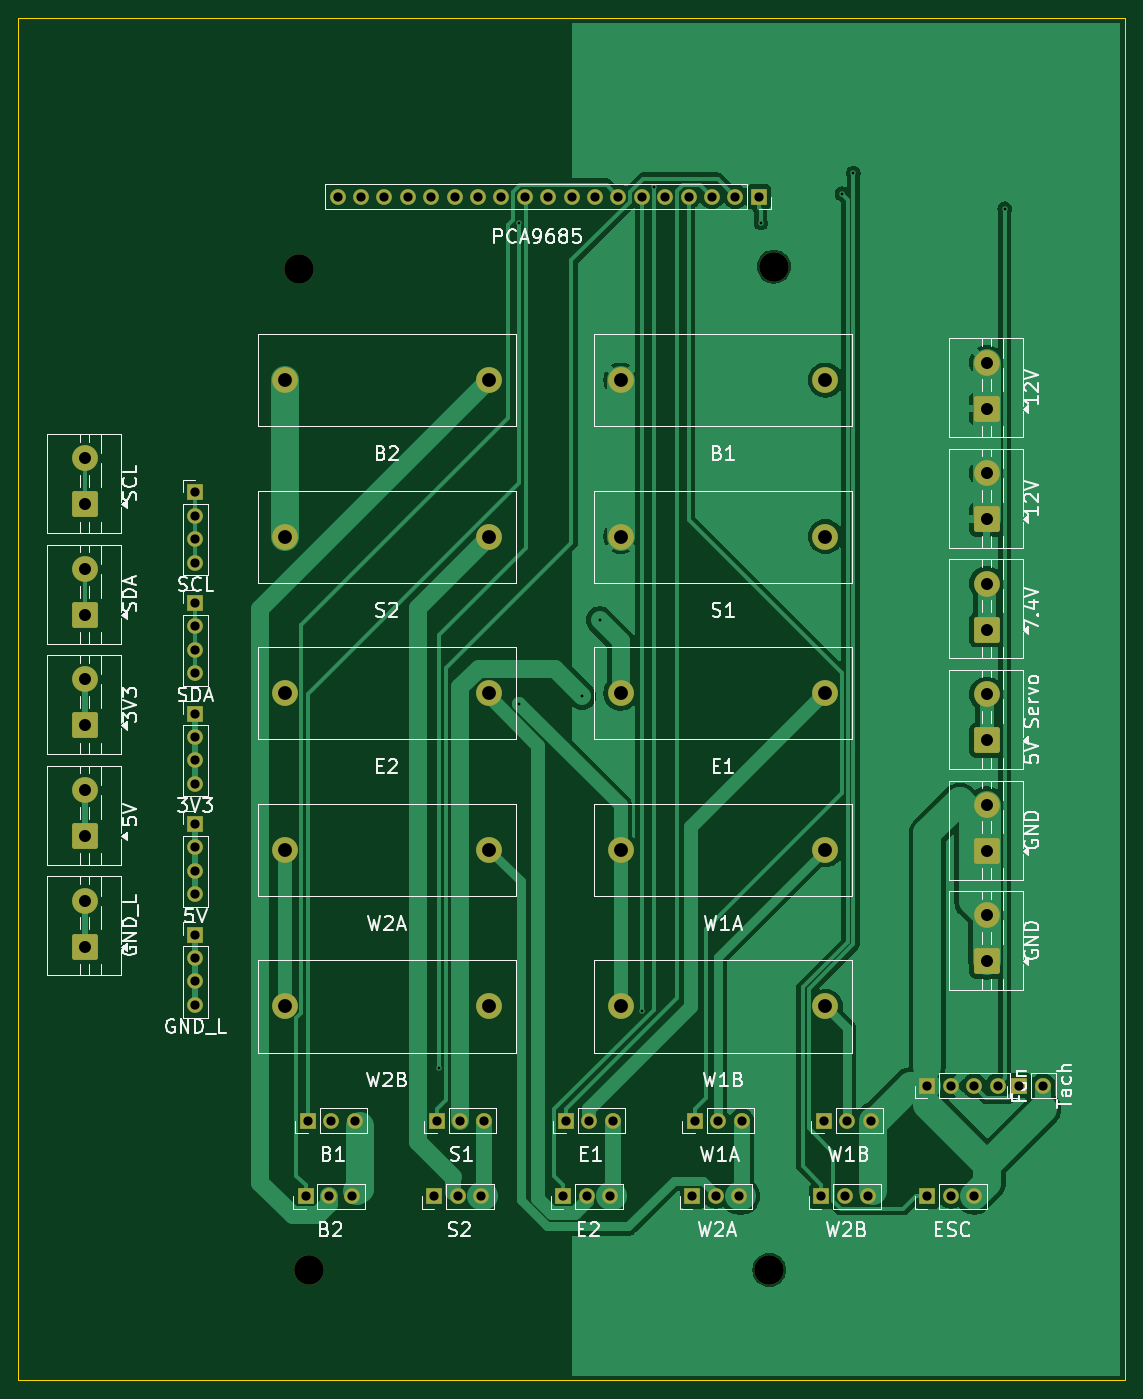
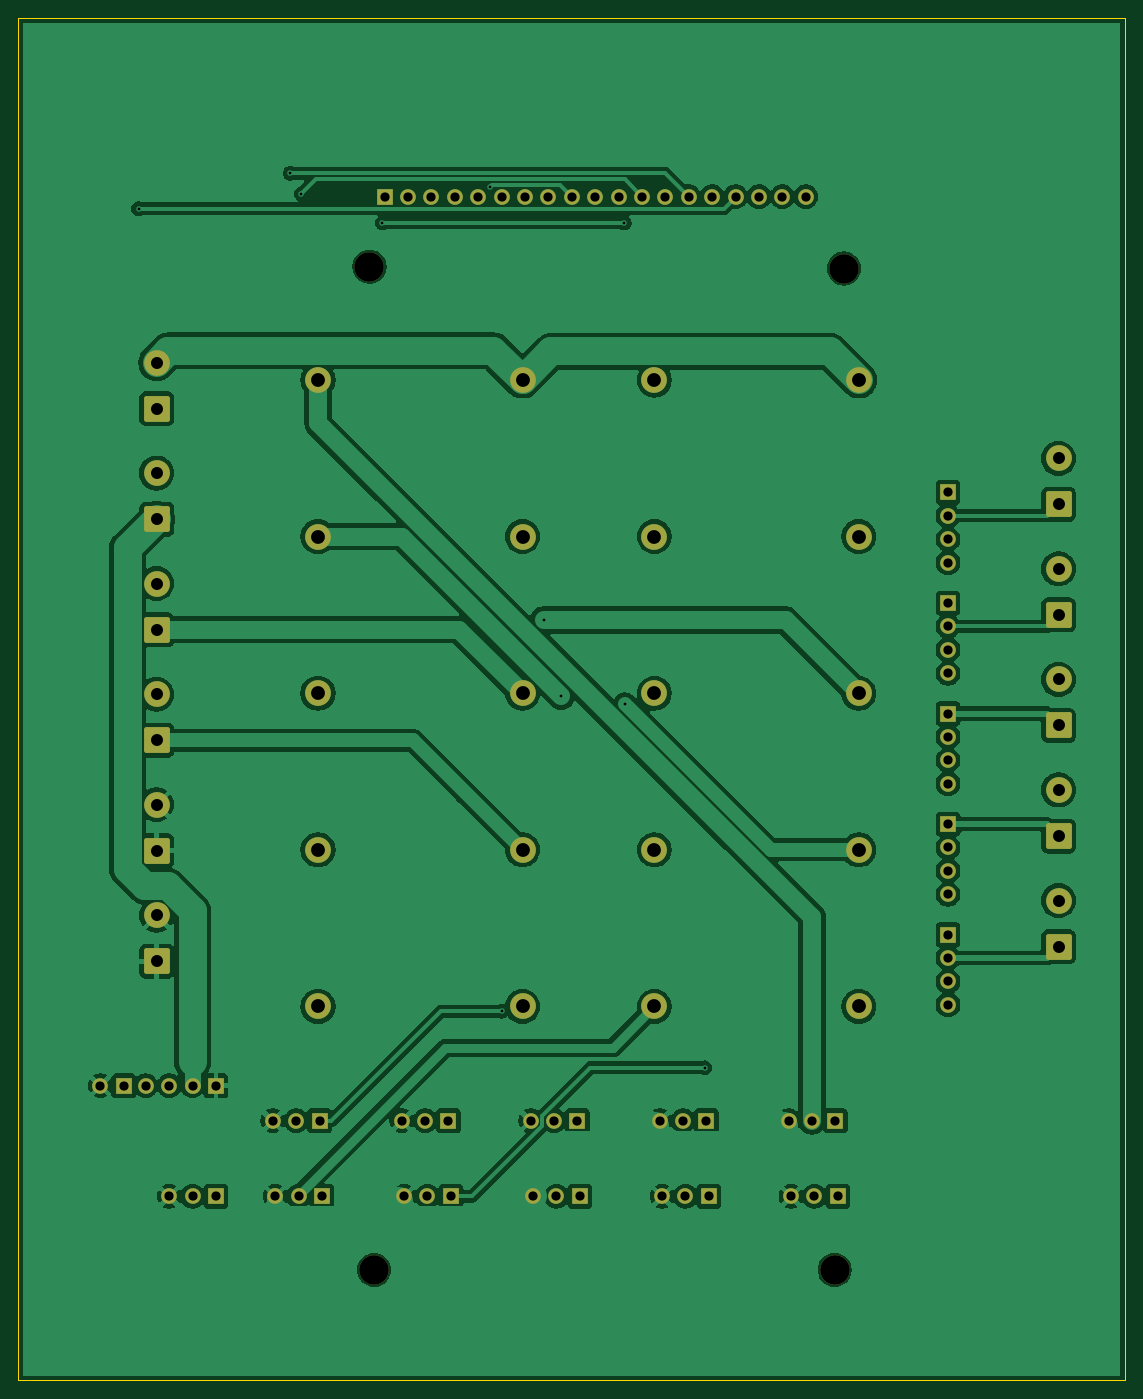
Circuit board: 8 layer files. Board 120.1 x 147.9 mm.
- bottom_copper: geodude-carrier-B_Cu.gbl (168939 bytes)
- bottom_mask: geodude-carrier-B_Mask.gbs (5393 bytes)
- bottom_silk: geodude-carrier-B_Silkscreen.gbo (461 bytes)
- outline: geodude-carrier-Edge_Cuts.gm1 (611 bytes)
- top_copper: geodude-carrier-F_Cu.gtl (68912 bytes)
- top_mask: geodude-carrier-F_Mask.gts (5393 bytes)
- top_silk: geodude-carrier-F_Silkscreen.gto (73999 bytes)
- drill: geodude-carrier.drl (2404 bytes)

=== bottom_copper: geodude-carrier-B_Cu.gbl (168939 bytes, source omitted) ===
=== bottom_mask: geodude-carrier-B_Mask.gbs ===
%TF.GenerationSoftware,KiCad,Pcbnew,10.0.0*%
%TF.CreationDate,2026-03-30T18:37:03-04:00*%
%TF.ProjectId,geodude-carrier,67656f64-7564-4652-9d63-617272696572,rev?*%
%TF.SameCoordinates,Original*%
%TF.FileFunction,Soldermask,Bot*%
%TF.FilePolarity,Negative*%
%FSLAX46Y46*%
G04 Gerber Fmt 4.6, Leading zero omitted, Abs format (unit mm)*
G04 Created by KiCad (PCBNEW 10.0.0) date 2026-03-30 18:37:03*
%MOMM*%
%LPD*%
G01*
G04 APERTURE LIST*
G04 Aperture macros list*
%AMRoundRect*
0 Rectangle with rounded corners*
0 $1 Rounding radius*
0 $2 $3 $4 $5 $6 $7 $8 $9 X,Y pos of 4 corners*
0 Add a 4 corners polygon primitive as box body*
4,1,4,$2,$3,$4,$5,$6,$7,$8,$9,$2,$3,0*
0 Add four circle primitives for the rounded corners*
1,1,$1+$1,$2,$3*
1,1,$1+$1,$4,$5*
1,1,$1+$1,$6,$7*
1,1,$1+$1,$8,$9*
0 Add four rect primitives between the rounded corners*
20,1,$1+$1,$2,$3,$4,$5,0*
20,1,$1+$1,$4,$5,$6,$7,0*
20,1,$1+$1,$6,$7,$8,$9,0*
20,1,$1+$1,$8,$9,$2,$3,0*%
G04 Aperture macros list end*
%ADD10C,2.800000*%
%ADD11R,1.700000X1.700000*%
%ADD12C,1.700000*%
%ADD13RoundRect,0.250001X1.149999X-1.149999X1.149999X1.149999X-1.149999X1.149999X-1.149999X-1.149999X0*%
%ADD14C,3.200000*%
G04 APERTURE END LIST*
D10*
%TO.C,F2*%
X83185000Y-60900000D03*
X105385000Y-60900000D03*
%TD*%
D11*
%TO.C,SV4*%
X91220000Y-124300000D03*
D12*
X93760000Y-124300000D03*
X96300000Y-124300000D03*
%TD*%
D10*
%TO.C,F6*%
X46685000Y-43900000D03*
X68885000Y-43900000D03*
%TD*%
D11*
%TO.C,SV2*%
X63220000Y-124300000D03*
D12*
X65760000Y-124300000D03*
X68300000Y-124300000D03*
%TD*%
D13*
%TO.C,J4*%
X122900000Y-107000000D03*
D10*
X122900000Y-102000000D03*
%TD*%
D11*
%TO.C,J_FAN*%
X116460000Y-120500000D03*
D12*
X119000000Y-120500000D03*
X121540000Y-120500000D03*
X124080000Y-120500000D03*
%TD*%
D11*
%TO.C,SV6*%
X48960000Y-132500000D03*
D12*
X51500000Y-132500000D03*
X54040000Y-132500000D03*
%TD*%
D11*
%TO.C,J41*%
X37000000Y-68100000D03*
D12*
X37000000Y-70640000D03*
X37000000Y-73180000D03*
X37000000Y-75720000D03*
%TD*%
D13*
%TO.C,J2*%
X122900000Y-59000000D03*
D10*
X122900000Y-54000000D03*
%TD*%
D13*
%TO.C,J34*%
X25000000Y-81400000D03*
D10*
X25000000Y-76400000D03*
%TD*%
D13*
%TO.C,J32*%
X25000000Y-69400000D03*
D10*
X25000000Y-64400000D03*
%TD*%
D11*
%TO.C,SV1*%
X49220000Y-124300000D03*
D12*
X51760000Y-124300000D03*
X54300000Y-124300000D03*
%TD*%
D11*
%TO.C,J_ESC*%
X116460000Y-132500000D03*
D12*
X119000000Y-132500000D03*
X121540000Y-132500000D03*
%TD*%
D11*
%TO.C,SV3*%
X77220000Y-124300000D03*
D12*
X79760000Y-124300000D03*
X82300000Y-124300000D03*
%TD*%
D14*
%TO.C,MH3*%
X49300000Y-140500000D03*
%TD*%
D13*
%TO.C,J37*%
X25000000Y-93400000D03*
D10*
X25000000Y-88400000D03*
%TD*%
D11*
%TO.C,J44*%
X37000000Y-104100000D03*
D12*
X37000000Y-106640000D03*
X37000000Y-109180000D03*
X37000000Y-111720000D03*
%TD*%
D11*
%TO.C,SV10*%
X104960000Y-132500000D03*
D12*
X107500000Y-132500000D03*
X110040000Y-132500000D03*
%TD*%
D11*
%TO.C,SV7*%
X62960000Y-132500000D03*
D12*
X65500000Y-132500000D03*
X68040000Y-132500000D03*
%TD*%
D10*
%TO.C,F7*%
X46685000Y-60900000D03*
X68885000Y-60900000D03*
%TD*%
D13*
%TO.C,J1*%
X122900000Y-47000000D03*
D10*
X122900000Y-42000000D03*
%TD*%
D14*
%TO.C,MH1*%
X48300000Y-31800000D03*
%TD*%
D11*
%TO.C,SV9*%
X90960000Y-132500000D03*
D12*
X93500000Y-132500000D03*
X96040000Y-132500000D03*
%TD*%
D11*
%TO.C,SV5*%
X105220000Y-124300000D03*
D12*
X107760000Y-124300000D03*
X110300000Y-124300000D03*
%TD*%
D11*
%TO.C,J43*%
X37000000Y-92100000D03*
D12*
X37000000Y-94640000D03*
X37000000Y-97180000D03*
X37000000Y-99720000D03*
%TD*%
D13*
%TO.C,J39*%
X25000000Y-105400000D03*
D10*
X25000000Y-100400000D03*
%TD*%
D11*
%TO.C,SV8*%
X76960000Y-132500000D03*
D12*
X79500000Y-132500000D03*
X82040000Y-132500000D03*
%TD*%
D11*
%TO.C,J40*%
X37000000Y-56100000D03*
D12*
X37000000Y-58640000D03*
X37000000Y-61180000D03*
X37000000Y-63720000D03*
%TD*%
D13*
%TO.C,J6*%
X122900000Y-83000000D03*
D10*
X122900000Y-78000000D03*
%TD*%
%TO.C,F4*%
X83185000Y-94900000D03*
X105385000Y-94900000D03*
%TD*%
D14*
%TO.C,MH2*%
X99800000Y-31600000D03*
%TD*%
D10*
%TO.C,F3*%
X83185000Y-77900000D03*
X105385000Y-77900000D03*
%TD*%
D13*
%TO.C,J5*%
X122900000Y-71000000D03*
D10*
X122900000Y-66000000D03*
%TD*%
D13*
%TO.C,J31*%
X25000000Y-57400000D03*
D10*
X25000000Y-52400000D03*
%TD*%
%TO.C,F5*%
X83185000Y-111900000D03*
X105385000Y-111900000D03*
%TD*%
%TO.C,F9*%
X46685000Y-94900000D03*
X68885000Y-94900000D03*
%TD*%
D11*
%TO.C,J42*%
X37000000Y-80100000D03*
D12*
X37000000Y-82640000D03*
X37000000Y-85180000D03*
X37000000Y-87720000D03*
%TD*%
D14*
%TO.C,MH4*%
X99300000Y-140500000D03*
%TD*%
D13*
%TO.C,J3*%
X122900000Y-95000000D03*
D10*
X122900000Y-90000000D03*
%TD*%
%TO.C,F8*%
X46685000Y-77900000D03*
X68885000Y-77900000D03*
%TD*%
D11*
%TO.C,J_PCA*%
X98160000Y-24000000D03*
D12*
X95620000Y-24000000D03*
X93080000Y-24000000D03*
X90540000Y-24000000D03*
X88000000Y-24000000D03*
X85460000Y-24000000D03*
X82920000Y-24000000D03*
X80380000Y-24000000D03*
X77840000Y-24000000D03*
X75300000Y-24000000D03*
X72760000Y-24000000D03*
X70220000Y-24000000D03*
X67680000Y-24000000D03*
X65140000Y-24000000D03*
X62600000Y-24000000D03*
X60060000Y-24000000D03*
X57520000Y-24000000D03*
X54980000Y-24000000D03*
X52440000Y-24000000D03*
%TD*%
D11*
%TO.C,J_TACH*%
X126460000Y-120500000D03*
D12*
X129000000Y-120500000D03*
%TD*%
D10*
%TO.C,F1*%
X83185000Y-43900000D03*
X105385000Y-43900000D03*
%TD*%
%TO.C,F10*%
X46685000Y-111900000D03*
X68885000Y-111900000D03*
%TD*%
M02*

=== bottom_silk: geodude-carrier-B_Silkscreen.gbo ===
%TF.GenerationSoftware,KiCad,Pcbnew,10.0.0*%
%TF.CreationDate,2026-03-30T18:37:03-04:00*%
%TF.ProjectId,geodude-carrier,67656f64-7564-4652-9d63-617272696572,rev?*%
%TF.SameCoordinates,Original*%
%TF.FileFunction,Legend,Bot*%
%TF.FilePolarity,Positive*%
%FSLAX46Y46*%
G04 Gerber Fmt 4.6, Leading zero omitted, Abs format (unit mm)*
G04 Created by KiCad (PCBNEW 10.0.0) date 2026-03-30 18:37:03*
%MOMM*%
%LPD*%
G01*
G04 APERTURE LIST*
G04 APERTURE END LIST*
M02*

=== outline: geodude-carrier-Edge_Cuts.gm1 ===
%TF.GenerationSoftware,KiCad,Pcbnew,10.0.0*%
%TF.CreationDate,2026-03-30T18:37:03-04:00*%
%TF.ProjectId,geodude-carrier,67656f64-7564-4652-9d63-617272696572,rev?*%
%TF.SameCoordinates,Original*%
%TF.FileFunction,Profile,NP*%
%FSLAX46Y46*%
G04 Gerber Fmt 4.6, Leading zero omitted, Abs format (unit mm)*
G04 Created by KiCad (PCBNEW 10.0.0) date 2026-03-30 18:37:03*
%MOMM*%
%LPD*%
G01*
G04 APERTURE LIST*
%TA.AperFunction,Profile*%
%ADD10C,0.100000*%
%TD*%
G04 APERTURE END LIST*
D10*
X17800000Y-4600000D02*
X137900000Y-4600000D01*
X137900000Y-152500000D01*
X17800000Y-152500000D01*
X17800000Y-4600000D01*
M02*

=== top_copper: geodude-carrier-F_Cu.gtl (68912 bytes, source omitted) ===
=== top_mask: geodude-carrier-F_Mask.gts ===
%TF.GenerationSoftware,KiCad,Pcbnew,10.0.0*%
%TF.CreationDate,2026-03-30T18:37:03-04:00*%
%TF.ProjectId,geodude-carrier,67656f64-7564-4652-9d63-617272696572,rev?*%
%TF.SameCoordinates,Original*%
%TF.FileFunction,Soldermask,Top*%
%TF.FilePolarity,Negative*%
%FSLAX46Y46*%
G04 Gerber Fmt 4.6, Leading zero omitted, Abs format (unit mm)*
G04 Created by KiCad (PCBNEW 10.0.0) date 2026-03-30 18:37:03*
%MOMM*%
%LPD*%
G01*
G04 APERTURE LIST*
G04 Aperture macros list*
%AMRoundRect*
0 Rectangle with rounded corners*
0 $1 Rounding radius*
0 $2 $3 $4 $5 $6 $7 $8 $9 X,Y pos of 4 corners*
0 Add a 4 corners polygon primitive as box body*
4,1,4,$2,$3,$4,$5,$6,$7,$8,$9,$2,$3,0*
0 Add four circle primitives for the rounded corners*
1,1,$1+$1,$2,$3*
1,1,$1+$1,$4,$5*
1,1,$1+$1,$6,$7*
1,1,$1+$1,$8,$9*
0 Add four rect primitives between the rounded corners*
20,1,$1+$1,$2,$3,$4,$5,0*
20,1,$1+$1,$4,$5,$6,$7,0*
20,1,$1+$1,$6,$7,$8,$9,0*
20,1,$1+$1,$8,$9,$2,$3,0*%
G04 Aperture macros list end*
%ADD10C,2.800000*%
%ADD11R,1.700000X1.700000*%
%ADD12C,1.700000*%
%ADD13RoundRect,0.250001X1.149999X-1.149999X1.149999X1.149999X-1.149999X1.149999X-1.149999X-1.149999X0*%
%ADD14C,3.200000*%
G04 APERTURE END LIST*
D10*
%TO.C,F2*%
X83185000Y-60900000D03*
X105385000Y-60900000D03*
%TD*%
D11*
%TO.C,SV4*%
X91220000Y-124300000D03*
D12*
X93760000Y-124300000D03*
X96300000Y-124300000D03*
%TD*%
D10*
%TO.C,F6*%
X46685000Y-43900000D03*
X68885000Y-43900000D03*
%TD*%
D11*
%TO.C,SV2*%
X63220000Y-124300000D03*
D12*
X65760000Y-124300000D03*
X68300000Y-124300000D03*
%TD*%
D13*
%TO.C,J4*%
X122900000Y-107000000D03*
D10*
X122900000Y-102000000D03*
%TD*%
D11*
%TO.C,J_FAN*%
X116460000Y-120500000D03*
D12*
X119000000Y-120500000D03*
X121540000Y-120500000D03*
X124080000Y-120500000D03*
%TD*%
D11*
%TO.C,SV6*%
X48960000Y-132500000D03*
D12*
X51500000Y-132500000D03*
X54040000Y-132500000D03*
%TD*%
D11*
%TO.C,J41*%
X37000000Y-68100000D03*
D12*
X37000000Y-70640000D03*
X37000000Y-73180000D03*
X37000000Y-75720000D03*
%TD*%
D13*
%TO.C,J2*%
X122900000Y-59000000D03*
D10*
X122900000Y-54000000D03*
%TD*%
D13*
%TO.C,J34*%
X25000000Y-81400000D03*
D10*
X25000000Y-76400000D03*
%TD*%
D13*
%TO.C,J32*%
X25000000Y-69400000D03*
D10*
X25000000Y-64400000D03*
%TD*%
D11*
%TO.C,SV1*%
X49220000Y-124300000D03*
D12*
X51760000Y-124300000D03*
X54300000Y-124300000D03*
%TD*%
D11*
%TO.C,J_ESC*%
X116460000Y-132500000D03*
D12*
X119000000Y-132500000D03*
X121540000Y-132500000D03*
%TD*%
D11*
%TO.C,SV3*%
X77220000Y-124300000D03*
D12*
X79760000Y-124300000D03*
X82300000Y-124300000D03*
%TD*%
D14*
%TO.C,MH3*%
X49300000Y-140500000D03*
%TD*%
D13*
%TO.C,J37*%
X25000000Y-93400000D03*
D10*
X25000000Y-88400000D03*
%TD*%
D11*
%TO.C,J44*%
X37000000Y-104100000D03*
D12*
X37000000Y-106640000D03*
X37000000Y-109180000D03*
X37000000Y-111720000D03*
%TD*%
D11*
%TO.C,SV10*%
X104960000Y-132500000D03*
D12*
X107500000Y-132500000D03*
X110040000Y-132500000D03*
%TD*%
D11*
%TO.C,SV7*%
X62960000Y-132500000D03*
D12*
X65500000Y-132500000D03*
X68040000Y-132500000D03*
%TD*%
D10*
%TO.C,F7*%
X46685000Y-60900000D03*
X68885000Y-60900000D03*
%TD*%
D13*
%TO.C,J1*%
X122900000Y-47000000D03*
D10*
X122900000Y-42000000D03*
%TD*%
D14*
%TO.C,MH1*%
X48300000Y-31800000D03*
%TD*%
D11*
%TO.C,SV9*%
X90960000Y-132500000D03*
D12*
X93500000Y-132500000D03*
X96040000Y-132500000D03*
%TD*%
D11*
%TO.C,SV5*%
X105220000Y-124300000D03*
D12*
X107760000Y-124300000D03*
X110300000Y-124300000D03*
%TD*%
D11*
%TO.C,J43*%
X37000000Y-92100000D03*
D12*
X37000000Y-94640000D03*
X37000000Y-97180000D03*
X37000000Y-99720000D03*
%TD*%
D13*
%TO.C,J39*%
X25000000Y-105400000D03*
D10*
X25000000Y-100400000D03*
%TD*%
D11*
%TO.C,SV8*%
X76960000Y-132500000D03*
D12*
X79500000Y-132500000D03*
X82040000Y-132500000D03*
%TD*%
D11*
%TO.C,J40*%
X37000000Y-56100000D03*
D12*
X37000000Y-58640000D03*
X37000000Y-61180000D03*
X37000000Y-63720000D03*
%TD*%
D13*
%TO.C,J6*%
X122900000Y-83000000D03*
D10*
X122900000Y-78000000D03*
%TD*%
%TO.C,F4*%
X83185000Y-94900000D03*
X105385000Y-94900000D03*
%TD*%
D14*
%TO.C,MH2*%
X99800000Y-31600000D03*
%TD*%
D10*
%TO.C,F3*%
X83185000Y-77900000D03*
X105385000Y-77900000D03*
%TD*%
D13*
%TO.C,J5*%
X122900000Y-71000000D03*
D10*
X122900000Y-66000000D03*
%TD*%
D13*
%TO.C,J31*%
X25000000Y-57400000D03*
D10*
X25000000Y-52400000D03*
%TD*%
%TO.C,F5*%
X83185000Y-111900000D03*
X105385000Y-111900000D03*
%TD*%
%TO.C,F9*%
X46685000Y-94900000D03*
X68885000Y-94900000D03*
%TD*%
D11*
%TO.C,J42*%
X37000000Y-80100000D03*
D12*
X37000000Y-82640000D03*
X37000000Y-85180000D03*
X37000000Y-87720000D03*
%TD*%
D14*
%TO.C,MH4*%
X99300000Y-140500000D03*
%TD*%
D13*
%TO.C,J3*%
X122900000Y-95000000D03*
D10*
X122900000Y-90000000D03*
%TD*%
%TO.C,F8*%
X46685000Y-77900000D03*
X68885000Y-77900000D03*
%TD*%
D11*
%TO.C,J_PCA*%
X98160000Y-24000000D03*
D12*
X95620000Y-24000000D03*
X93080000Y-24000000D03*
X90540000Y-24000000D03*
X88000000Y-24000000D03*
X85460000Y-24000000D03*
X82920000Y-24000000D03*
X80380000Y-24000000D03*
X77840000Y-24000000D03*
X75300000Y-24000000D03*
X72760000Y-24000000D03*
X70220000Y-24000000D03*
X67680000Y-24000000D03*
X65140000Y-24000000D03*
X62600000Y-24000000D03*
X60060000Y-24000000D03*
X57520000Y-24000000D03*
X54980000Y-24000000D03*
X52440000Y-24000000D03*
%TD*%
D11*
%TO.C,J_TACH*%
X126460000Y-120500000D03*
D12*
X129000000Y-120500000D03*
%TD*%
D10*
%TO.C,F1*%
X83185000Y-43900000D03*
X105385000Y-43900000D03*
%TD*%
%TO.C,F10*%
X46685000Y-111900000D03*
X68885000Y-111900000D03*
%TD*%
M02*

=== top_silk: geodude-carrier-F_Silkscreen.gto (73999 bytes, source omitted) ===
=== drill: geodude-carrier.drl ===
M48
; DRILL file KiCad 10.0.0 date 2026-03-30T18:37:03
; FORMAT={-:-/ absolute / metric / decimal}
; #@! TF.CreationDate,2026-03-30T18:37:03-04:00
; #@! TF.GenerationSoftware,Kicad,Pcbnew,10.0.0
; #@! TF.FileFunction,MixedPlating,1,2
FMAT,2
METRIC
; #@! TA.AperFunction,Plated,PTH,ViaDrill
T1C0.300
; #@! TA.AperFunction,Plated,PTH,ComponentDrill
T2C1.000
; #@! TA.AperFunction,Plated,PTH,ComponentDrill
T3C1.300
; #@! TA.AperFunction,Plated,PTH,ComponentDrill
T4C1.500
; #@! TA.AperFunction,NonPlated,NPTH,ComponentDrill
T5C3.200
%
G90
G05
T1
X63.408Y-118.537
X72.091Y-79.044
X72.13Y-26.852
X78.988Y-78.22
X80.887Y-69.961
X85.46Y-112.407
X86.74Y-22.925
X98.39Y-26.852
X107.187Y-23.69
X108.412Y-21.45
X124.864Y-25.309
T2
X37.0Y-56.1
X37.0Y-58.64
X37.0Y-61.18
X37.0Y-63.72
X37.0Y-68.1
X37.0Y-70.64
X37.0Y-73.18
X37.0Y-75.72
X37.0Y-80.1
X37.0Y-82.64
X37.0Y-85.18
X37.0Y-87.72
X37.0Y-92.1
X37.0Y-94.64
X37.0Y-97.18
X37.0Y-99.72
X37.0Y-104.1
X37.0Y-106.64
X37.0Y-109.18
X37.0Y-111.72
X48.96Y-132.5
X49.22Y-124.3
X51.5Y-132.5
X51.76Y-124.3
X52.44Y-24.0
X54.04Y-132.5
X54.3Y-124.3
X54.98Y-24.0
X57.52Y-24.0
X60.06Y-24.0
X62.6Y-24.0
X62.96Y-132.5
X63.22Y-124.3
X65.14Y-24.0
X65.5Y-132.5
X65.76Y-124.3
X67.68Y-24.0
X68.04Y-132.5
X68.3Y-124.3
X70.22Y-24.0
X72.76Y-24.0
X75.3Y-24.0
X76.96Y-132.5
X77.22Y-124.3
X77.84Y-24.0
X79.5Y-132.5
X79.76Y-124.3
X80.38Y-24.0
X82.04Y-132.5
X82.3Y-124.3
X82.92Y-24.0
X85.46Y-24.0
X88.0Y-24.0
X90.54Y-24.0
X90.96Y-132.5
X91.22Y-124.3
X93.08Y-24.0
X93.5Y-132.5
X93.76Y-124.3
X95.62Y-24.0
X96.04Y-132.5
X96.3Y-124.3
X98.16Y-24.0
X104.96Y-132.5
X105.22Y-124.3
X107.5Y-132.5
X107.76Y-124.3
X110.04Y-132.5
X110.3Y-124.3
X116.46Y-120.5
X116.46Y-132.5
X119.0Y-120.5
X119.0Y-132.5
X121.54Y-120.5
X121.54Y-132.5
X124.08Y-120.5
X126.46Y-120.5
X129.0Y-120.5
T3
X25.0Y-52.4
X25.0Y-57.4
X25.0Y-64.4
X25.0Y-69.4
X25.0Y-76.4
X25.0Y-81.4
X25.0Y-88.4
X25.0Y-93.4
X25.0Y-100.4
X25.0Y-105.4
X122.9Y-42.0
X122.9Y-47.0
X122.9Y-54.0
X122.9Y-59.0
X122.9Y-66.0
X122.9Y-71.0
X122.9Y-78.0
X122.9Y-83.0
X122.9Y-90.0
X122.9Y-95.0
X122.9Y-102.0
X122.9Y-107.0
T4
X46.685Y-43.9
X46.685Y-60.9
X46.685Y-77.9
X46.685Y-94.9
X46.685Y-111.9
X68.885Y-43.9
X68.885Y-60.9
X68.885Y-77.9
X68.885Y-94.9
X68.885Y-111.9
X83.185Y-43.9
X83.185Y-60.9
X83.185Y-77.9
X83.185Y-94.9
X83.185Y-111.9
X105.385Y-43.9
X105.385Y-60.9
X105.385Y-77.9
X105.385Y-94.9
X105.385Y-111.9
T5
X48.3Y-31.8
X49.3Y-140.5
X99.3Y-140.5
X99.8Y-31.6
M30
